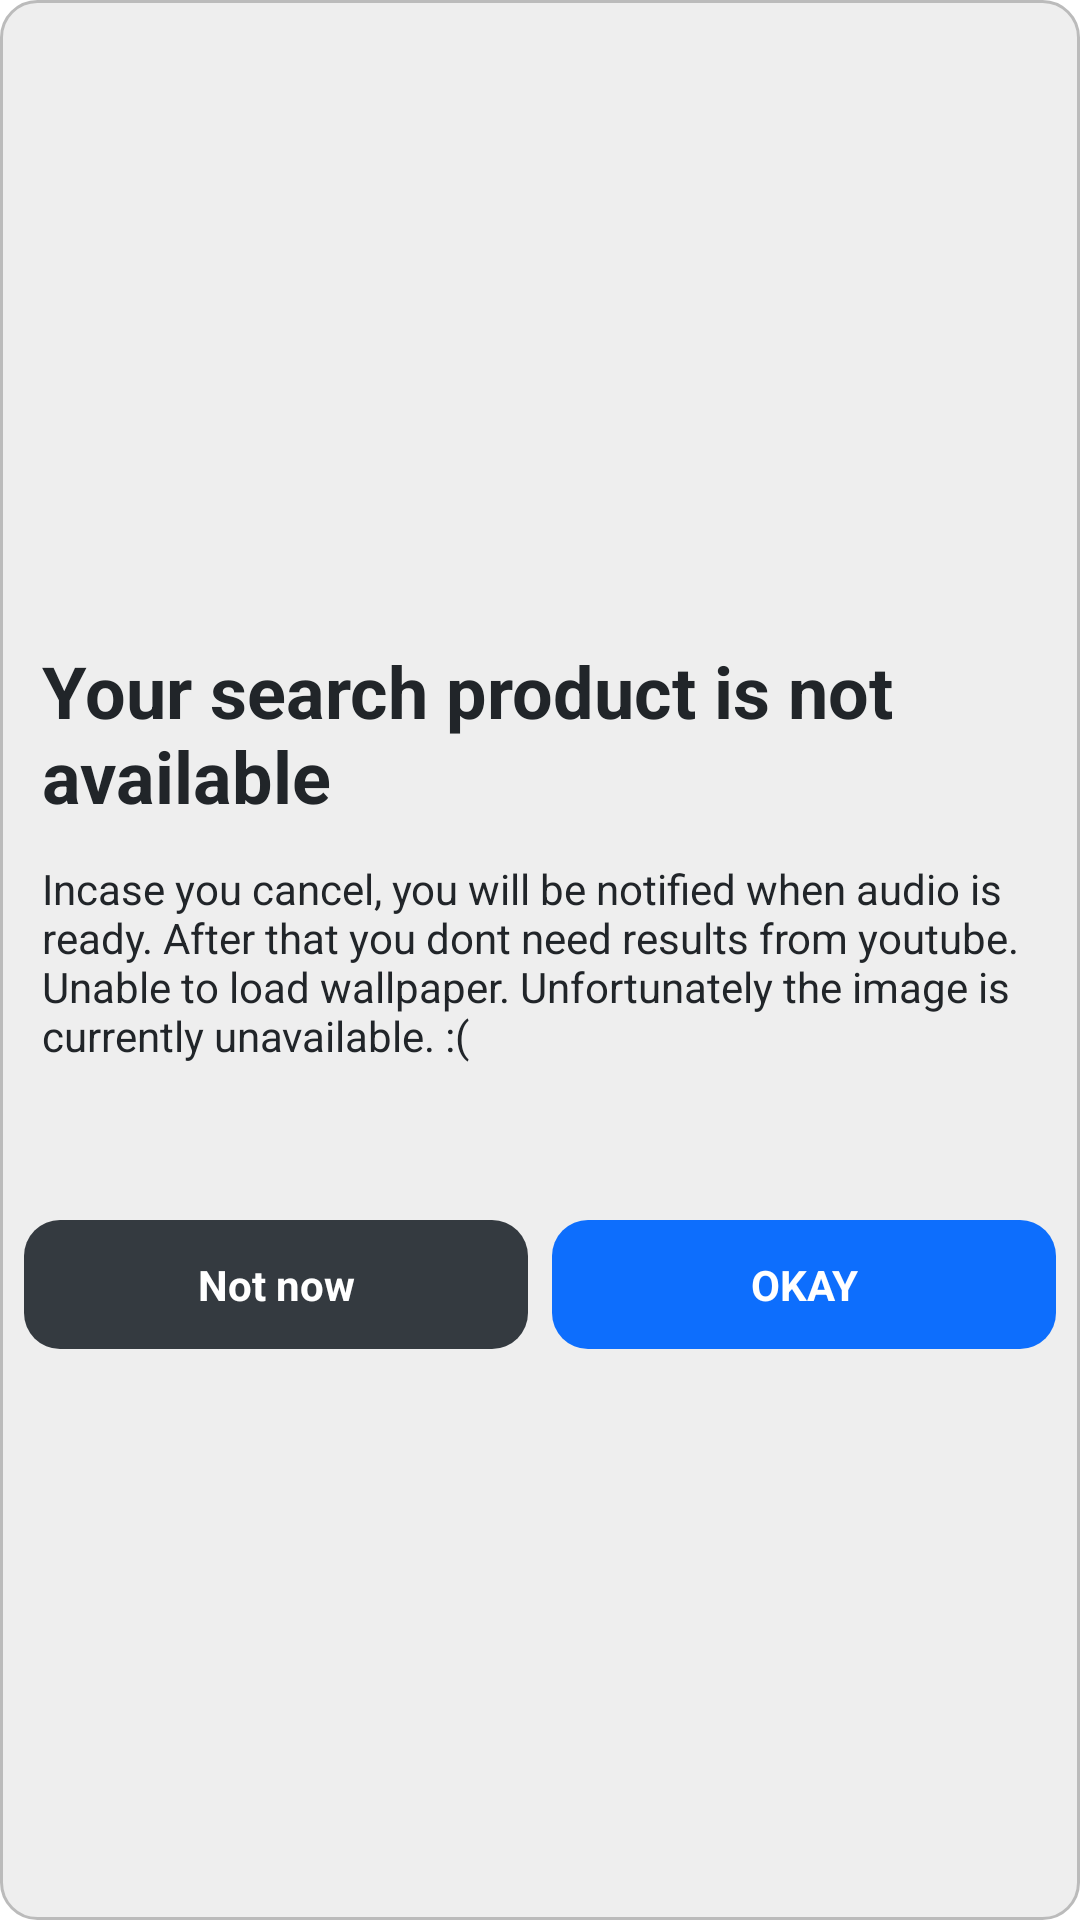

The Android layout XML behind this screen, and the referenced resources:
<!-- AndroidManifest.xml: application theme Theme.AdimoShopping -->
<!-- res/layout/dialog_product_not_found.xml -->
<?xml version="1.0" encoding="utf-8"?>
<LinearLayout
    xmlns:android="http://schemas.android.com/apk/res/android"
    android:layout_width="match_parent"
    android:layout_height="wrap_content"
    android:orientation="vertical"
    android:background="@drawable/dialog_round">
    <ImageView
        android:layout_width="200dp"
        android:layout_height="200dp"
        android:layout_gravity="center"
        android:src="@drawable/img2"/>
    <TextView
        android:layout_width="match_parent"
        android:layout_height="wrap_content"
        android:textColor="@color/dark"
        android:padding="6dp"
        android:textStyle="bold"
        android:textSize="24sp"
        android:text="Your search product is not available"/>
    <TextView
        android:layout_width="match_parent"
        android:layout_height="wrap_content"
        android:textColor="@color/dark"
        android:padding="6dp"
        android:textSize="14sp"
        android:text="Incase you cancel, you will be notified when audio is ready. After that you dont need results from youtube. Unable to load wallpaper. Unfortunately the image is currently unavailable. :("/>
    <TextView
        android:layout_width="match_parent"
        android:layout_height="wrap_content"
        android:textColor="@color/white"
        android:padding="6dp"
        android:textSize="14sp"
        android:id="@+id/convert_status"
        android:text=""/>
    <LinearLayout
        android:layout_width="match_parent"
        android:layout_height="wrap_content"
        android:orientation="horizontal">
        <LinearLayout
            android:layout_width="0dp"
            android:layout_height="wrap_content"
            android:layout_weight=".5"
            android:paddingRight="4dp">
            <TextView
                android:layout_width="match_parent"
                android:layout_height="wrap_content"
                android:layout_marginTop="15dp"
                android:clickable="true"
                android:id="@+id/not_now"
                android:gravity="center"
                android:textStyle="bold"
                android:textColor="@color/white"
                android:background="@drawable/btn_gray"
                android:text="Not now"/>
        </LinearLayout>
        <LinearLayout
            android:layout_width="0dp"
            android:layout_height="wrap_content"
            android:layout_weight=".5"
            android:paddingLeft="4dp">
            <TextView
                android:layout_width="match_parent"
                android:layout_height="wrap_content"
                android:layout_marginTop="15dp"
                android:clickable="true"
                android:gravity="center"
                android:textStyle="bold"
                android:textColor="@color/white"
                android:background="@drawable/btn_blue"
                android:text="OKAY"/>
        </LinearLayout>
    </LinearLayout>

</LinearLayout>
<!-- resources referenced by this layout -->
<resources>
  <color name="dark">#212529</color>
  <color name="white">#FFFFFFFF</color>
  <!-- drawable btn_blue (drawable) -->
  <?xml version="1.0" encoding="utf-8"?>
  <selector xmlns:android="http://schemas.android.com/apk/res/android">
  	<item android:state_enabled="true" android:state_pressed="true">
  		<shape xmlns:android="http://schemas.android.com/apk/res/android">
  			<solid android:color="#a23710" />
  		</shape>
  	</item>
  	<item android:state_enabled="true">
  		<shape xmlns:android="http://schemas.android.com/apk/res/android">
  			<solid android:color="@color/blue" />
  			<padding android:top="12dp" android:bottom="12dp" />
       		<margin android:right="7dp" />
  			<corners android:radius="12dp" />
  		</shape>
  	</item>
  
  </selector>
  <!-- drawable btn_gray (drawable) -->
  <?xml version="1.0" encoding="utf-8"?>
  <selector xmlns:android="http://schemas.android.com/apk/res/android">
  	<item android:state_enabled="true" android:state_pressed="true">
  		<shape xmlns:android="http://schemas.android.com/apk/res/android">
  			<solid android:color="#a23710" />
  			<corners android:radius="12dp" />
  		</shape>
  	</item>
  	<item android:state_enabled="true">
  		<shape xmlns:android="http://schemas.android.com/apk/res/android">
  			<solid android:color="@color/gray_dark" />
  			<padding android:top="12dp" android:bottom="12dp" />
       		<margin android:right="7dp" />
  			<corners android:radius="12dp" />
  		</shape>
  	</item>
  
  </selector>
  <!-- drawable dialog_round (drawable) -->
  <?xml version="1.0" encoding="utf-8"?>
  <selector xmlns:android="http://schemas.android.com/apk/res/android">
      <item android:state_enabled="true">
          <shape>
              <stroke android:width="1dp" android:color="#bbb"/>
              <padding android:top="8dp" android:right="8dp" android:left="8dp" android:bottom="8dp"/>
              <corners android:radius="12dp"/>
              <solid android:color="#eee"/>
          </shape>
      </item>
  </selector>
  <style name="Theme.AdimoShopping" parent="Theme.MaterialComponents.DayNight.DarkActionBar">
          
          <item name="colorPrimary">@color/colorPrimary</item>
          <item name="colorPrimaryVariant">@color/colorPrimaryDark</item>
          <item name="colorOnPrimary">@color/white</item>
          
          <item name="colorSecondary">@color/colorPrimaryDark</item>
          <item name="colorSecondaryVariant">@color/teal_700</item>
          <item name="colorOnSecondary">@color/black</item>
          
          <item name="android:statusBarColor" tools:targetApi="l">?attr/colorPrimaryVariant</item>
          
      </style>
  <color name="blue">#0d6efd</color>
  <color name="gray_dark">#343a40</color>
  <color name="colorPrimary">#1565c0</color>
  <color name="colorPrimaryDark">#1565c0</color>
  <color name="teal_700">#FF018786</color>
  <color name="black">#FF000000</color>
</resources>
